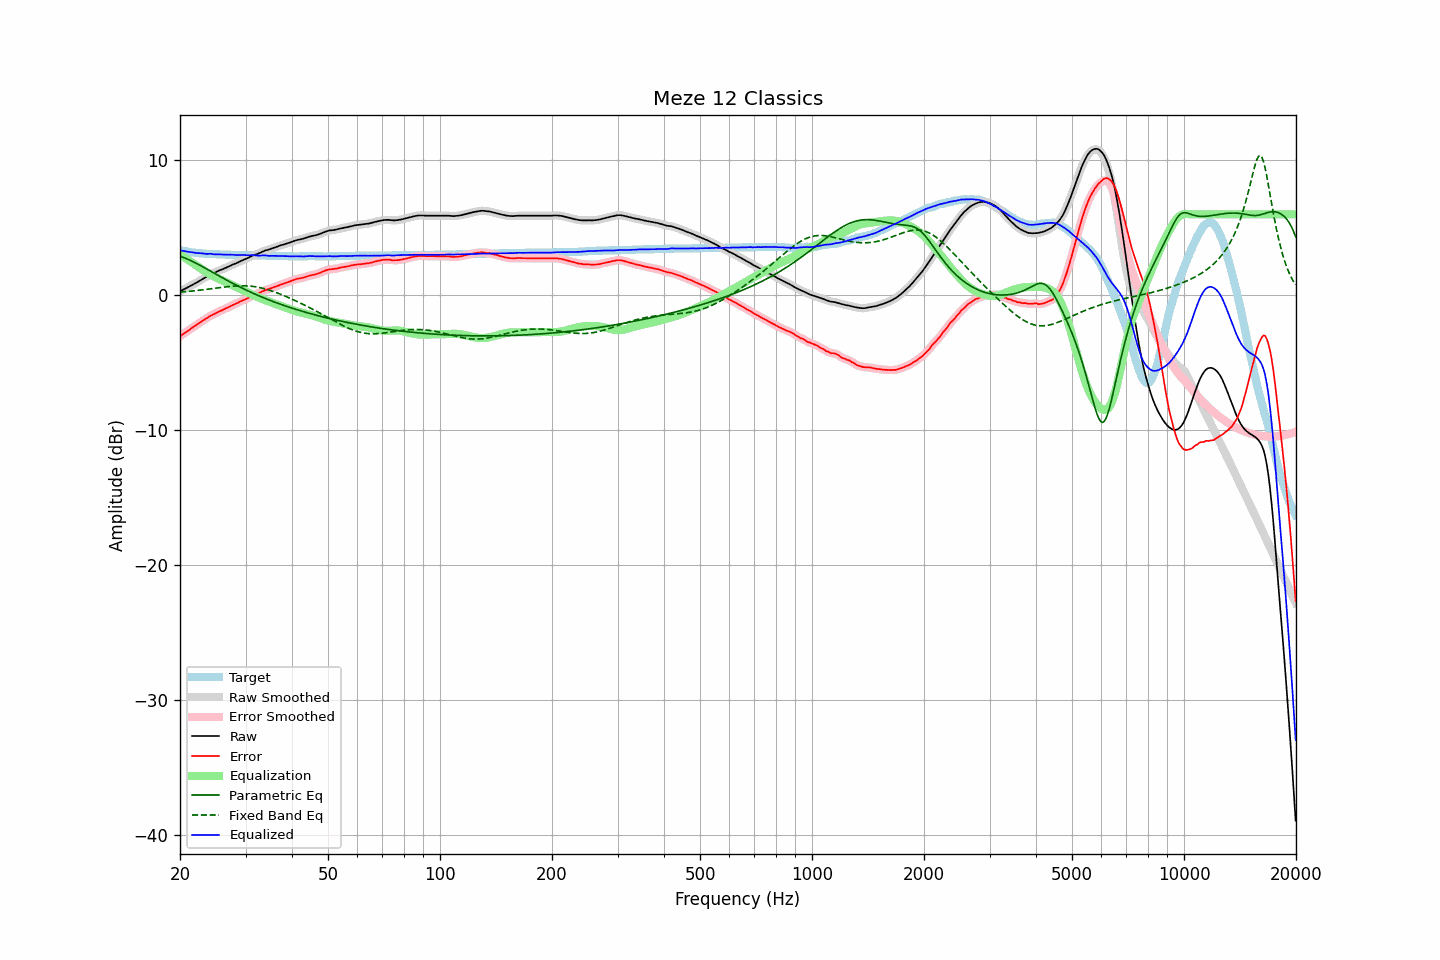

The table this chart was drawn from, first rows:
frequency, raw, error, smoothed, error_smoothed, equalization, parametric_eq, fixed_band_eq, equalized_raw, equalized_smoothed, target
20.00, 0.30, -3.04, 0.30, -3.04, 3.04, 2.90, 0.23, 3.33, 3.34, 3.34
20.20, 0.36, -2.95, 0.36, -2.96, 2.96, 2.85, 0.24, 3.31, 3.31, 3.31
20.40, 0.42, -2.87, 0.41, -2.87, 2.87, 2.81, 0.25, 3.29, 3.29, 3.29
20.61, 0.48, -2.79, 0.48, -2.79, 2.79, 2.76, 0.26, 3.27, 3.27, 3.27
20.81, 0.54, -2.71, 0.54, -2.71, 2.71, 2.71, 0.27, 3.25, 3.25, 3.25
21.02, 0.60, -2.63, 0.60, -2.63, 2.63, 2.66, 0.28, 3.22, 3.23, 3.23
21.23, 0.67, -2.54, 0.66, -2.54, 2.55, 2.61, 0.30, 3.21, 3.21, 3.21
21.44, 0.73, -2.46, 0.73, -2.46, 2.46, 2.55, 0.31, 3.19, 3.19, 3.19
21.66, 0.79, -2.38, 0.79, -2.38, 2.38, 2.49, 0.32, 3.17, 3.17, 3.17
21.87, 0.86, -2.30, 0.85, -2.30, 2.30, 2.44, 0.33, 3.16, 3.15, 3.16
22.09, 0.92, -2.22, 0.92, -2.22, 2.22, 2.37, 0.34, 3.13, 3.14, 3.14
22.31, 0.99, -2.14, 0.99, -2.14, 2.14, 2.31, 0.36, 3.12, 3.13, 3.13
22.54, 1.06, -2.05, 1.06, -2.05, 2.06, 2.25, 0.37, 3.12, 3.12, 3.12
22.76, 1.14, -1.97, 1.14, -1.97, 1.98, 2.19, 0.39, 3.11, 3.11, 3.11
22.99, 1.21, -1.89, 1.20, -1.89, 1.90, 2.12, 0.40, 3.10, 3.10, 3.10
23.22, 1.27, -1.82, 1.27, -1.82, 1.82, 2.06, 0.41, 3.08, 3.08, 3.09
23.45, 1.33, -1.75, 1.33, -1.75, 1.74, 1.99, 0.43, 3.07, 3.07, 3.08
23.69, 1.40, -1.67, 1.40, -1.67, 1.67, 1.92, 0.44, 3.06, 3.07, 3.07
23.92, 1.48, -1.59, 1.47, -1.59, 1.60, 1.86, 0.46, 3.08, 3.07, 3.07
24.16, 1.55, -1.51, 1.54, -1.52, 1.53, 1.79, 0.48, 3.08, 3.07, 3.06
24.40, 1.60, -1.46, 1.59, -1.46, 1.46, 1.72, 0.49, 3.06, 3.06, 3.06
24.65, 1.64, -1.41, 1.64, -1.40, 1.40, 1.65, 0.51, 3.04, 3.05, 3.05
24.89, 1.70, -1.35, 1.70, -1.35, 1.34, 1.59, 0.52, 3.04, 3.04, 3.05
25.14, 1.76, -1.28, 1.76, -1.28, 1.28, 1.52, 0.54, 3.04, 3.04, 3.04
25.39, 1.82, -1.22, 1.81, -1.22, 1.23, 1.45, 0.56, 3.04, 3.04, 3.04
25.65, 1.87, -1.16, 1.86, -1.17, 1.17, 1.39, 0.57, 3.04, 3.03, 3.03
25.91, 1.91, -1.12, 1.91, -1.12, 1.11, 1.32, 0.59, 3.02, 3.03, 3.03
26.16, 1.96, -1.06, 1.96, -1.06, 1.06, 1.25, 0.60, 3.01, 3.02, 3.02
26.43, 2.02, -1.00, 2.01, -1.00, 1.00, 1.19, 0.62, 3.02, 3.01, 3.02
26.69, 2.07, -0.94, 2.07, -0.95, 0.94, 1.12, 0.63, 3.01, 3.01, 3.01
26.96, 2.12, -0.89, 2.12, -0.89, 0.89, 1.06, 0.64, 3.00, 3.01, 3.01
27.23, 2.18, -0.83, 2.17, -0.83, 0.83, 0.99, 0.65, 3.01, 3.01, 3.01
27.50, 2.23, -0.77, 2.23, -0.77, 0.78, 0.93, 0.67, 3.00, 3.00, 3.00
27.77, 2.29, -0.71, 2.28, -0.71, 0.72, 0.87, 0.68, 3.01, 3.00, 3.00
28.05, 2.33, -0.66, 2.33, -0.66, 0.66, 0.81, 0.68, 2.99, 2.99, 2.99
28.33, 2.38, -0.61, 2.38, -0.61, 0.61, 0.75, 0.69, 2.98, 2.98, 2.99
28.62, 2.43, -0.56, 2.43, -0.55, 0.55, 0.69, 0.70, 2.98, 2.98, 2.99
28.90, 2.49, -0.49, 2.49, -0.49, 0.50, 0.63, 0.70, 2.98, 2.98, 2.98
29.19, 2.55, -0.43, 2.54, -0.44, 0.44, 0.57, 0.70, 2.99, 2.98, 2.98
29.48, 2.60, -0.38, 2.60, -0.38, 0.39, 0.51, 0.70, 2.98, 2.98, 2.98
29.78, 2.65, -0.33, 2.65, -0.33, 0.33, 0.45, 0.70, 2.97, 2.98, 2.98
30.08, 2.71, -0.27, 2.70, -0.28, 0.27, 0.39, 0.70, 2.98, 2.97, 2.98
30.38, 2.75, -0.23, 2.75, -0.22, 0.21, 0.34, 0.69, 2.96, 2.96, 2.98
30.68, 2.81, -0.16, 2.81, -0.16, 0.16, 0.28, 0.68, 2.96, 2.97, 2.97
30.99, 2.87, -0.10, 2.87, -0.10, 0.10, 0.23, 0.67, 2.97, 2.97, 2.97
31.30, 2.94, -0.03, 2.93, -0.04, 0.05, 0.17, 0.66, 2.99, 2.98, 2.97
31.61, 2.99, 0.02, 2.98, 0.01, -0.00, 0.12, 0.65, 2.98, 2.97, 2.97
31.93, 3.02, 0.06, 3.02, 0.06, -0.06, 0.07, 0.63, 2.96, 2.96, 2.96
32.24, 3.06, 0.10, 3.06, 0.10, -0.11, 0.01, 0.61, 2.94, 2.95, 2.96
32.57, 3.11, 0.16, 3.11, 0.16, -0.17, -0.04, 0.58, 2.94, 2.94, 2.95
32.89, 3.16, 0.21, 3.16, 0.21, -0.22, -0.09, 0.56, 2.94, 2.94, 2.95
33.22, 3.22, 0.27, 3.22, 0.27, -0.26, -0.14, 0.53, 2.95, 2.95, 2.95
33.55, 3.27, 0.32, 3.27, 0.32, -0.31, -0.19, 0.50, 2.95, 2.95, 2.95
33.89, 3.32, 0.38, 3.31, 0.37, -0.36, -0.24, 0.47, 2.96, 2.95, 2.94
34.23, 3.35, 0.41, 3.35, 0.41, -0.41, -0.28, 0.44, 2.94, 2.94, 2.94
34.57, 3.38, 0.45, 3.38, 0.45, -0.45, -0.33, 0.40, 2.92, 2.93, 2.93
34.92, 3.42, 0.49, 3.42, 0.49, -0.50, -0.38, 0.36, 2.92, 2.92, 2.93
35.27, 3.47, 0.54, 3.46, 0.54, -0.54, -0.42, 0.32, 2.93, 2.92, 2.93
35.62, 3.51, 0.58, 3.51, 0.58, -0.58, -0.47, 0.28, 2.92, 2.92, 2.93
35.97, 3.55, 0.63, 3.55, 0.63, -0.62, -0.51, 0.24, 2.92, 2.92, 2.92
... 635 more rows
